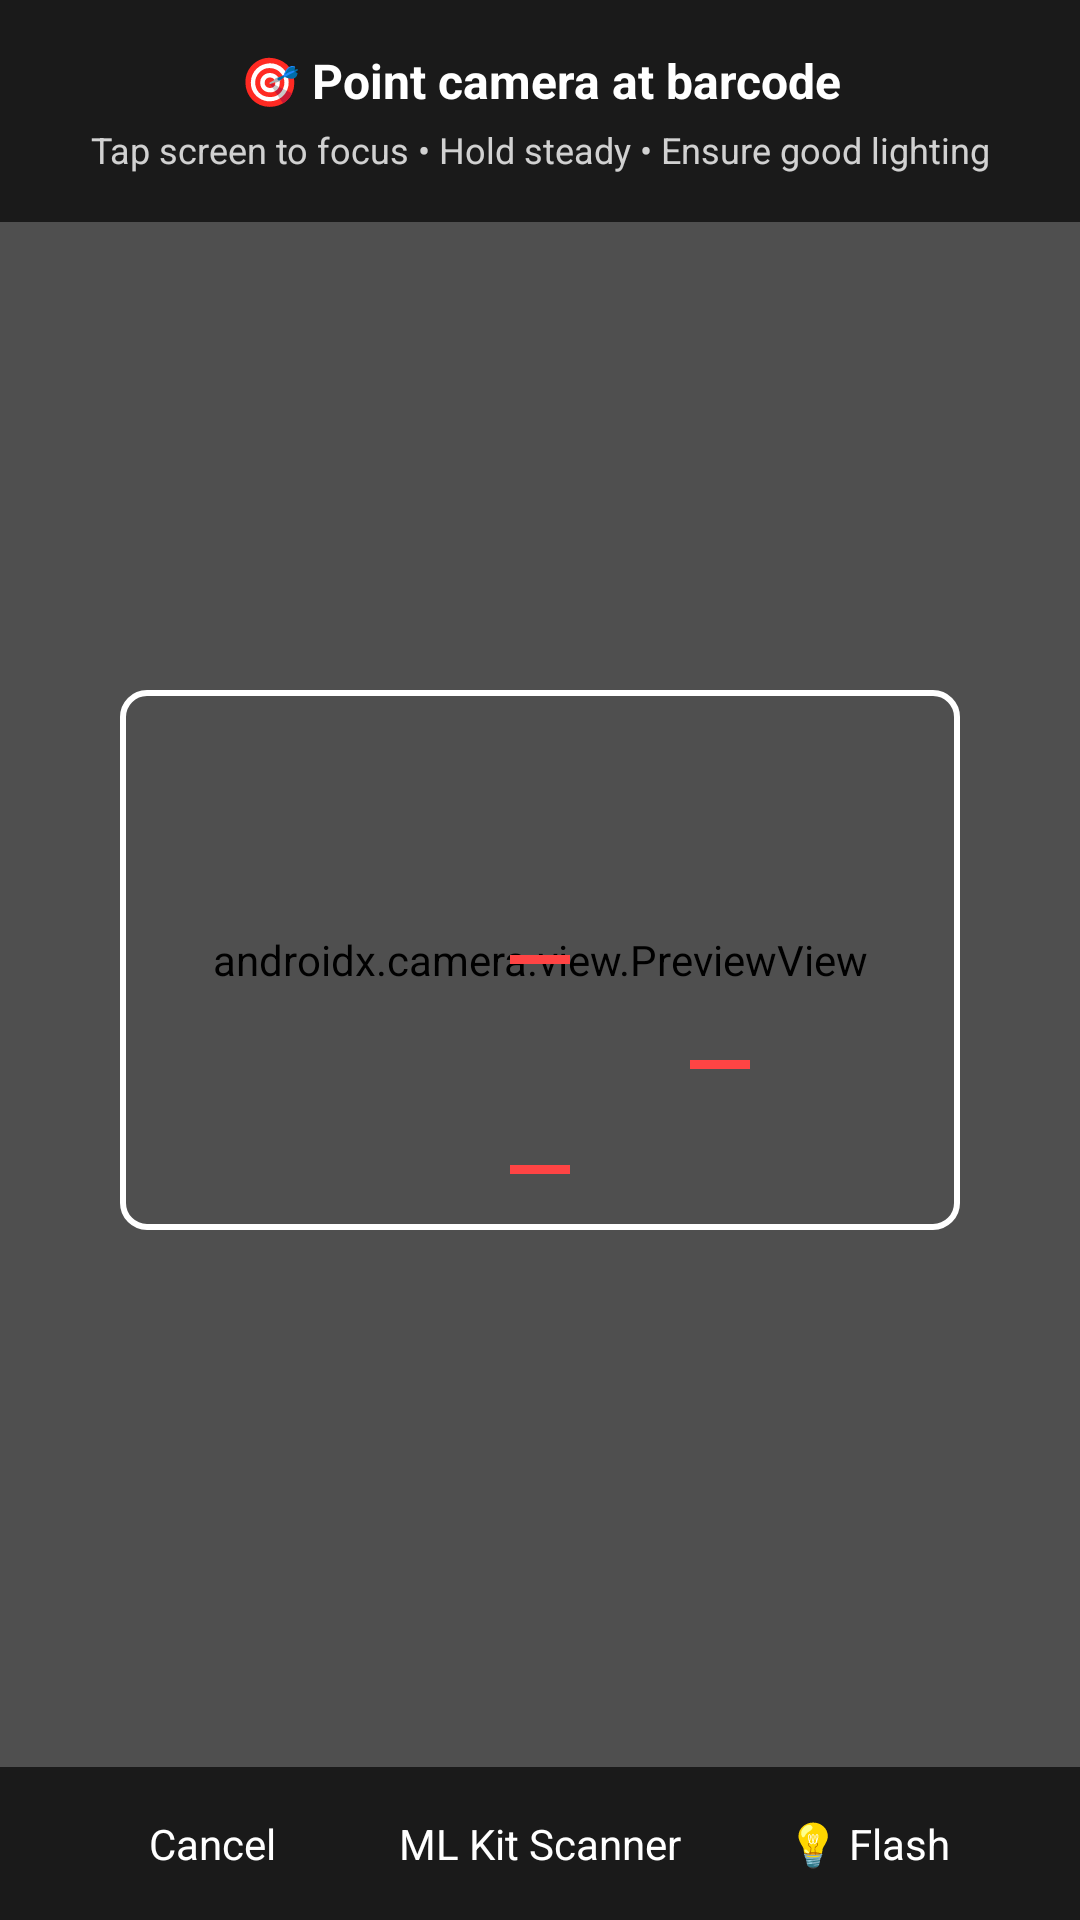

Produce the Android XML layout that renders to this screen, including the resource entries it uses.
<!-- AndroidManifest.xml: activity theme android:Theme.NoTitleBar.Fullscreen -->
<!-- res/layout/activity_mlkit_scanner.xml -->
<RelativeLayout xmlns:android="http://schemas.android.com/apk/res/android"
    android:layout_width="match_parent"
    android:layout_height="match_parent"
    android:background="@android:color/black">

    
    <androidx.camera.view.PreviewView
        android:id="@+id/preview_view"
        android:layout_width="match_parent"
        android:layout_height="match_parent" />

    
    <View
        android:layout_width="match_parent"
        android:layout_height="match_parent"
        android:background="@drawable/scanner_overlay" />

    
    <LinearLayout
        android:layout_width="match_parent"
        android:layout_height="wrap_content"
        android:layout_alignParentTop="true"
        android:background="#AA000000"
        android:orientation="vertical"
        android:padding="16dp">

        <TextView
            android:id="@+id/tv_instruction"
            android:layout_width="match_parent"
            android:layout_height="wrap_content"
            android:text="🎯 Point camera at barcode"
            android:textColor="@android:color/white"
            android:textSize="16sp"
            android:textStyle="bold"
            android:gravity="center" />

        <TextView
            android:layout_width="match_parent"
            android:layout_height="wrap_content"
            android:text="Tap screen to focus • Hold steady • Ensure good lighting"
            android:textColor="#CCFFFFFF"
            android:textSize="12sp"
            android:gravity="center"
            android:layout_marginTop="4dp" />
    </LinearLayout>

    
    <LinearLayout
        android:layout_width="match_parent"
        android:layout_height="wrap_content"
        android:layout_alignParentBottom="true"
        android:background="#AA000000"
        android:orientation="horizontal"
        android:padding="16dp">

        <Button
            android:id="@+id/btn_cancel"
            android:layout_width="0dp"
            android:layout_height="wrap_content"
            android:layout_weight="1"
            android:text="Cancel"
            android:textColor="@android:color/white"
            android:background="@android:color/transparent"
            android:onClick="onCancelClicked" />

        <TextView
            android:layout_width="0dp"
            android:layout_height="wrap_content"
            android:layout_weight="1"
            android:text="ML Kit Scanner"
            android:textColor="@android:color/white"
            android:textSize="14sp"
            android:gravity="center"
            android:layout_gravity="center_vertical" />

        <Button
            android:id="@+id/btn_flashlight"
            android:layout_width="0dp"
            android:layout_height="wrap_content"
            android:layout_weight="1"
            android:text="💡 Flash"
            android:textColor="@android:color/white"
            android:background="@android:color/transparent"
            android:onClick="onFlashlightClicked" />
    </LinearLayout>

    
    <View
        android:id="@+id/scanning_line"
        android:layout_width="match_parent"
        android:layout_height="2dp"
        android:layout_centerInParent="true"
        android:background="#FF4444"
        android:visibility="gone" />

</RelativeLayout>
<!-- resources referenced by this layout -->
<resources>
  <!-- drawable scanner_overlay: vector/xml drawable (drawable, 2355 chars, omitted) -->
</resources>
